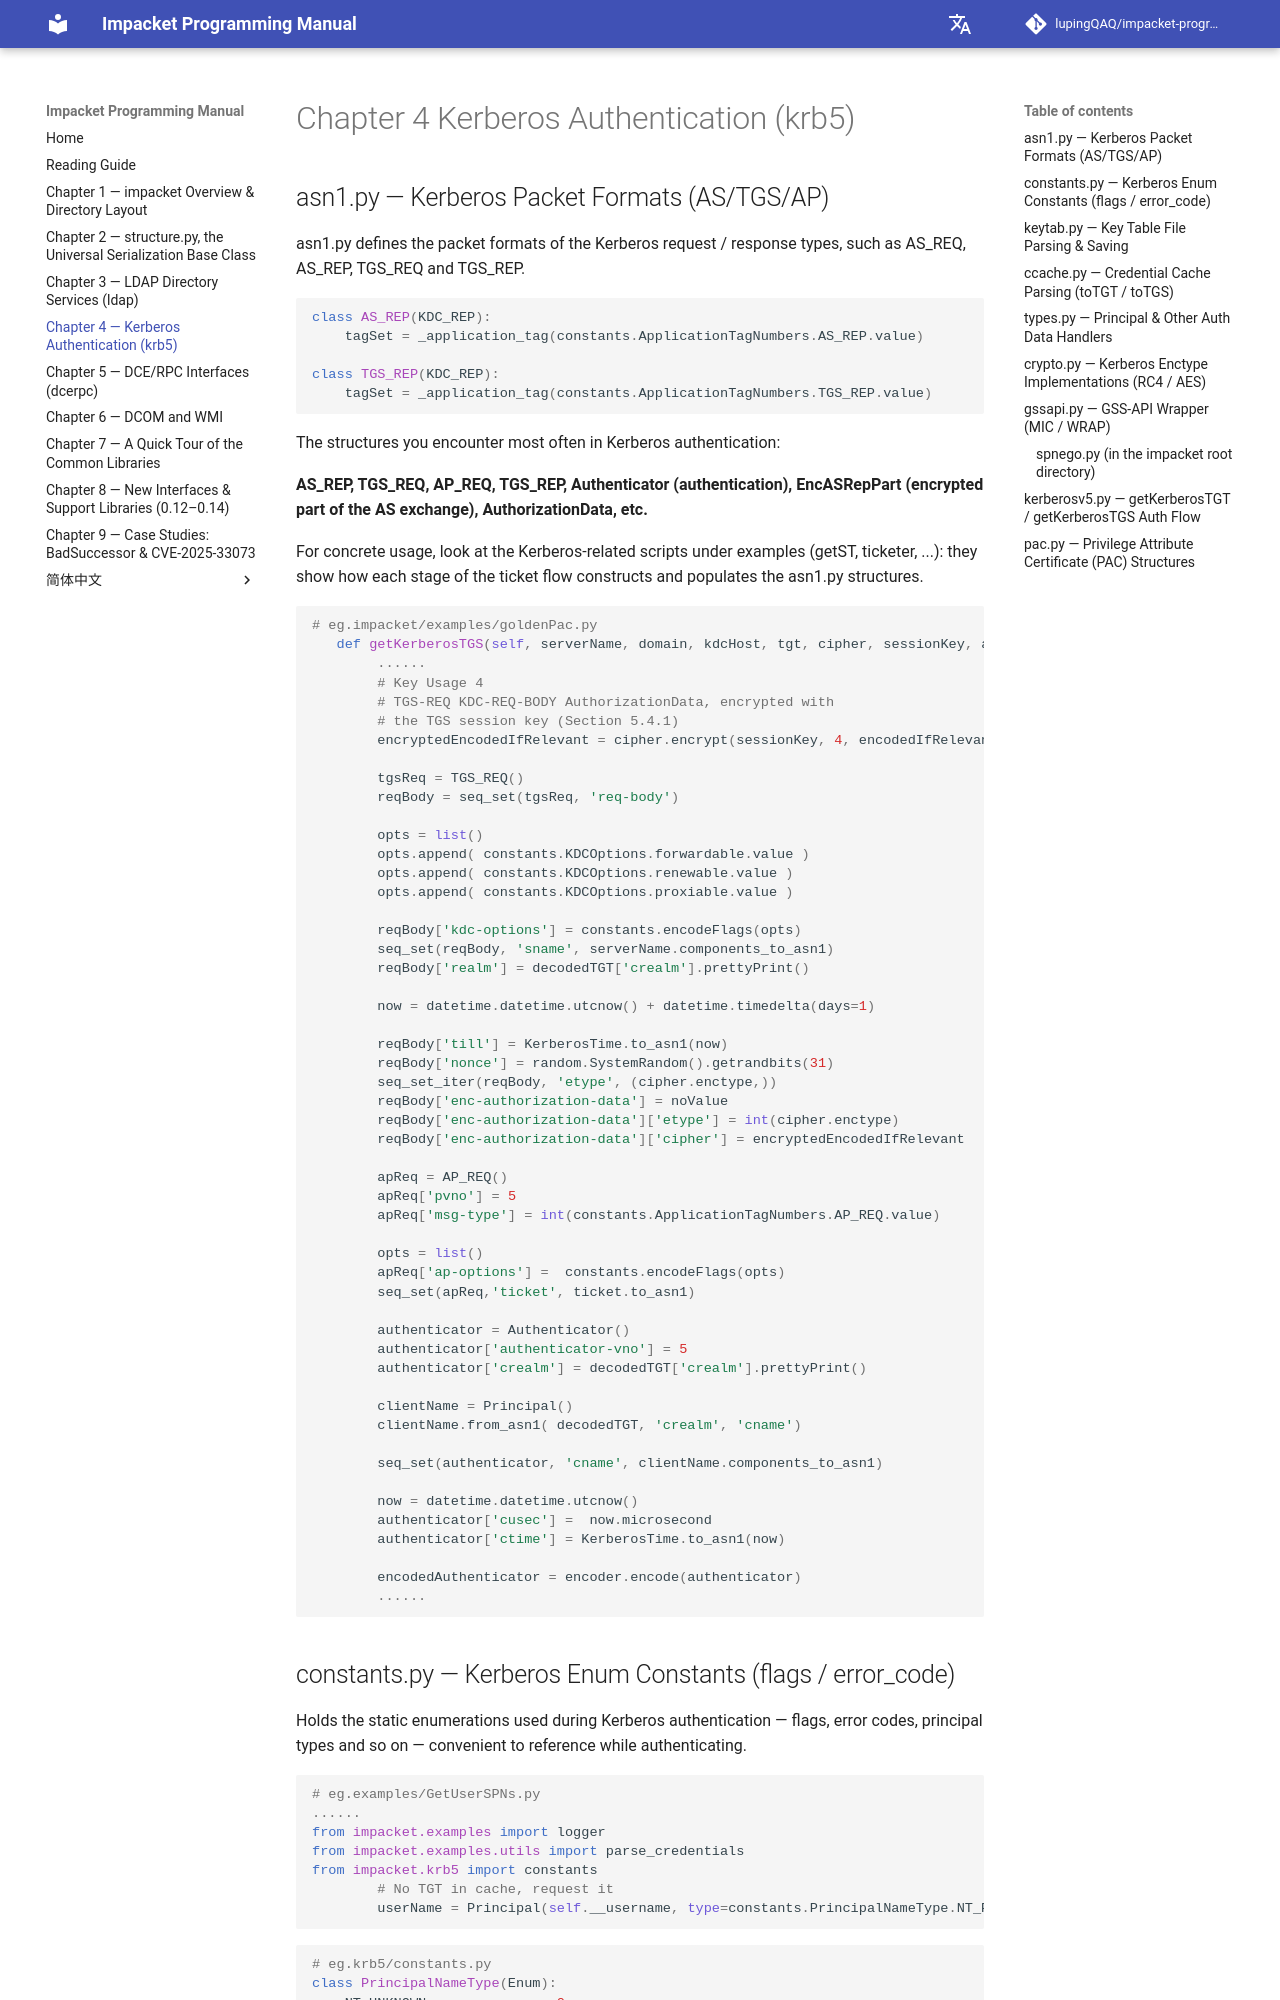

repository: lupingQAQ/impacket-programming-manual · page: ch-04/index.html · generator: mkdocs

# Chapter 4 Kerberos Authentication (krb5)

## asn1.py — Kerberos Packet Formats (AS/TGS/AP)

asn1.py defines the packet formats of the Kerberos request / response types, such as AS_REQ, AS_REP, TGS_REQ and TGS_REP.

```python
class AS_REP(KDC_REP):
    tagSet = _application_tag(constants.ApplicationTagNumbers.AS_REP.value)

class TGS_REP(KDC_REP):
    tagSet = _application_tag(constants.ApplicationTagNumbers.TGS_REP.value)
```

The structures you encounter most often in Kerberos authentication:

**AS_REP, TGS_REQ, AP_REQ, TGS_REP, Authenticator (authentication), EncASRepPart (encrypted part of the AS exchange), AuthorizationData, etc.**

For concrete usage, look at the Kerberos-related scripts under examples (getST, ticketer, ...): they show how each stage of the ticket flow constructs and populates the asn1.py structures.

```python
# eg.impacket/examples/goldenPac.py 
   def getKerberosTGS(self, serverName, domain, kdcHost, tgt, cipher, sessionKey, authTime):
        ......
        # Key Usage 4
        # TGS-REQ KDC-REQ-BODY AuthorizationData, encrypted with
        # the TGS session key (Section 5.4.1)
        encryptedEncodedIfRelevant = cipher.encrypt(sessionKey, 4, encodedIfRelevant, None)

        tgsReq = TGS_REQ()
        reqBody = seq_set(tgsReq, 'req-body')

        opts = list()
        opts.append( constants.KDCOptions.forwardable.value )
        opts.append( constants.KDCOptions.renewable.value )
        opts.append( constants.KDCOptions.proxiable.value )

        reqBody['kdc-options'] = constants.encodeFlags(opts)
        seq_set(reqBody, 'sname', serverName.components_to_asn1)
        reqBody['realm'] = decodedTGT['crealm'].prettyPrint()

        now = datetime.datetime.utcnow() + datetime.timedelta(days=1)

        reqBody['till'] = KerberosTime.to_asn1(now)
        reqBody['nonce'] = random.SystemRandom().getrandbits(31)
        seq_set_iter(reqBody, 'etype', (cipher.enctype,))
        reqBody['enc-authorization-data'] = noValue
        reqBody['enc-authorization-data']['etype'] = int(cipher.enctype)
        reqBody['enc-authorization-data']['cipher'] = encryptedEncodedIfRelevant

        apReq = AP_REQ()
        apReq['pvno'] = 5
        apReq['msg-type'] = int(constants.ApplicationTagNumbers.AP_REQ.value)

        opts = list()
        apReq['ap-options'] =  constants.encodeFlags(opts)
        seq_set(apReq,'ticket', ticket.to_asn1)

        authenticator = Authenticator()
        authenticator['authenticator-vno'] = 5
        authenticator['crealm'] = decodedTGT['crealm'].prettyPrint()

        clientName = Principal()
        clientName.from_asn1( decodedTGT, 'crealm', 'cname')

        seq_set(authenticator, 'cname', clientName.components_to_asn1)

        now = datetime.datetime.utcnow() 
        authenticator['cusec'] =  now.microsecond
        authenticator['ctime'] = KerberosTime.to_asn1(now)

        encodedAuthenticator = encoder.encode(authenticator)
        ......
```

## constants.py — Kerberos Enum Constants (flags / error_code)

Holds the static enumerations used during Kerberos authentication — flags, error codes, principal types and so on — convenient to reference while authenticating.

```python
# eg.examples/GetUserSPNs.py
......
from impacket.examples import logger
from impacket.examples.utils import parse_credentials
from impacket.krb5 import constants
        # No TGT in cache, request it
        userName = Principal(self.__username, type=constants.PrincipalNameType.NT_PRINCIPAL.value)

```

```python
# eg.krb5/constants.py
class PrincipalNameType(Enum):
    NT_UNKNOWN              = 0
    NT_PRINCIPAL            = 1
    NT_SRV_INST             = 2
    NT_SRV_HST              = 3
    NT_SRV_XHST             = 4
    NT_UID                  = 5
    NT_X500_PRINCIPAL       = 6
    NT_SMTP_NAME            = 7
    NT_ENTERPRISE           = 10
    NT_WELLKNOWN            = 11
    NT_SRV_HST_DOMAIN       = 12
    NT_MS_PRINCIPAL         = -128
    NT_MS_PRINCIPAL_AND_ID  = -129
    NT_ENT_PRINCIPAL_AND_ID = -130
```
